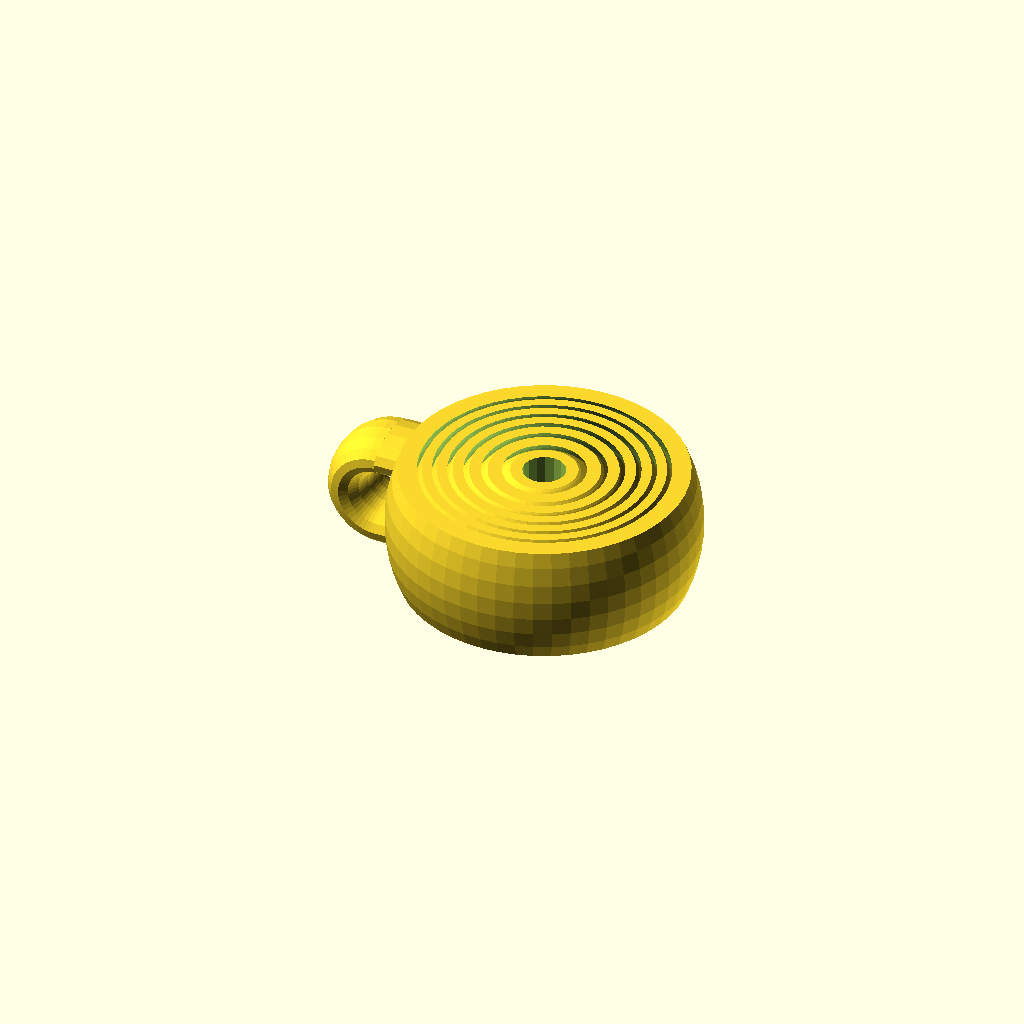
Cell 1 — every parameter at its default value.
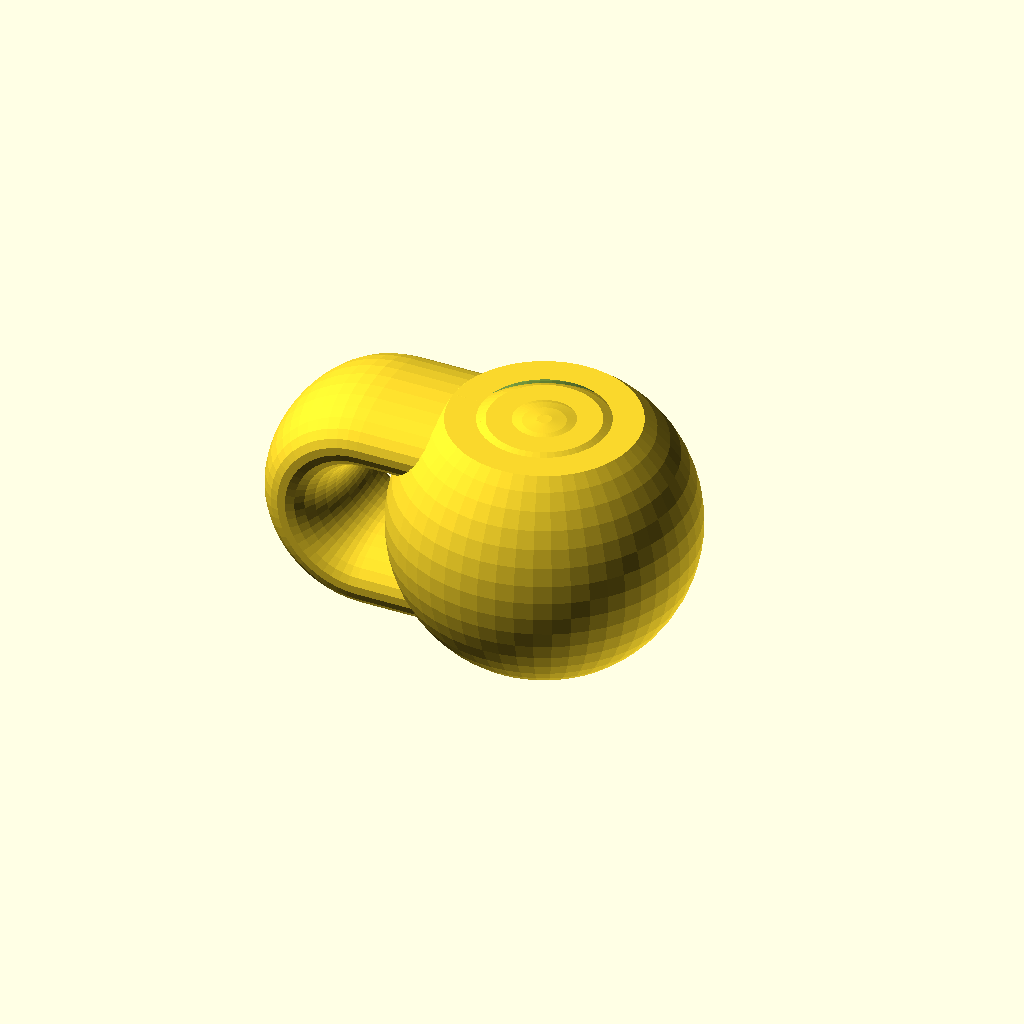
Cell 2: the same model with total_height = 28.
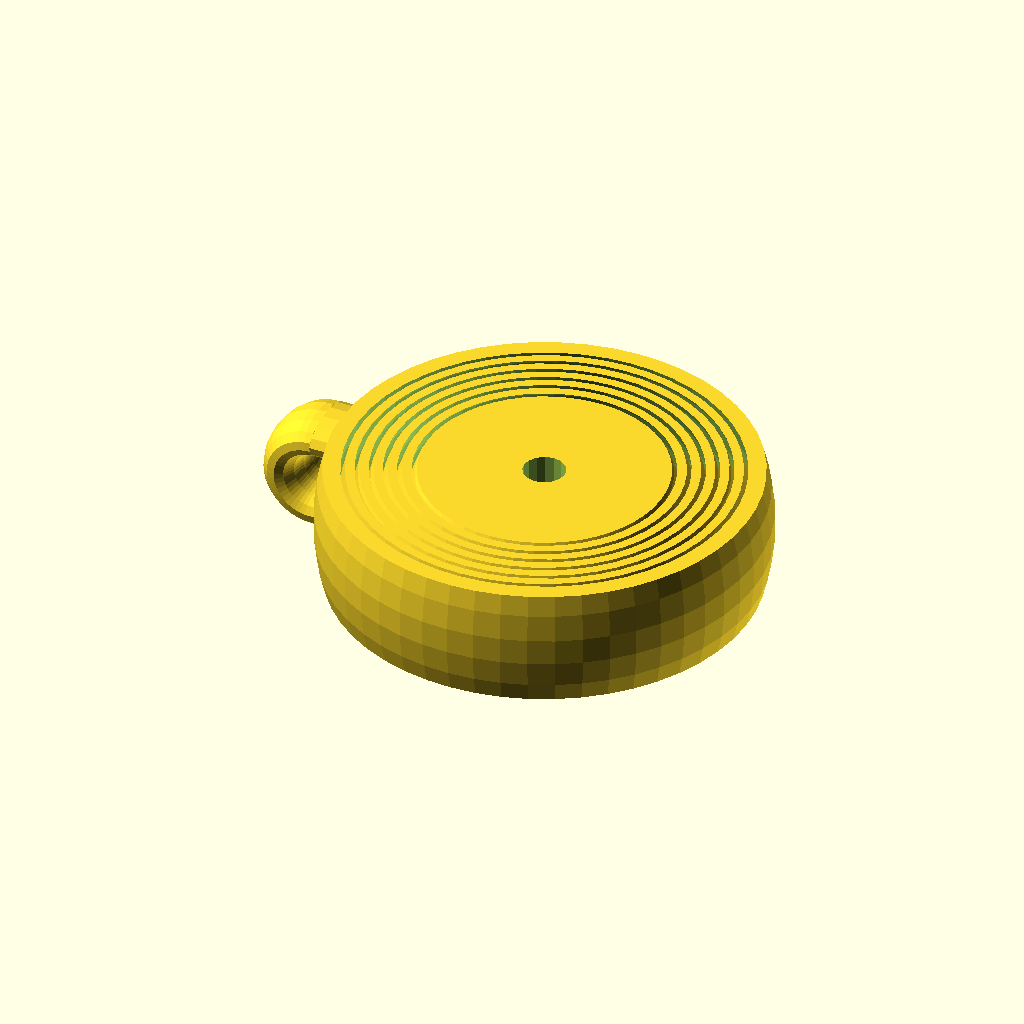
Cell 3 — diam_central_sphere set to 32, the other parameters unchanged.
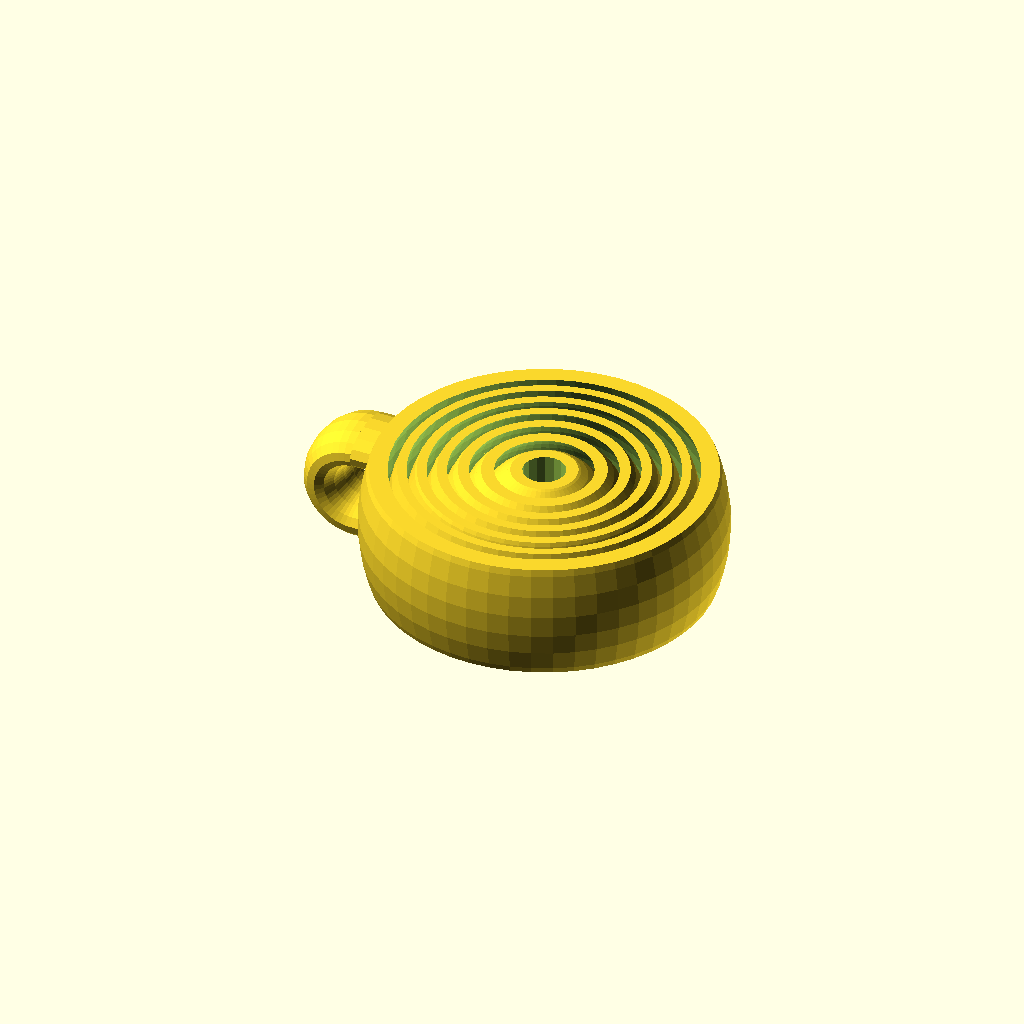
Cell 4 — gap set to 1, the other parameters unchanged.
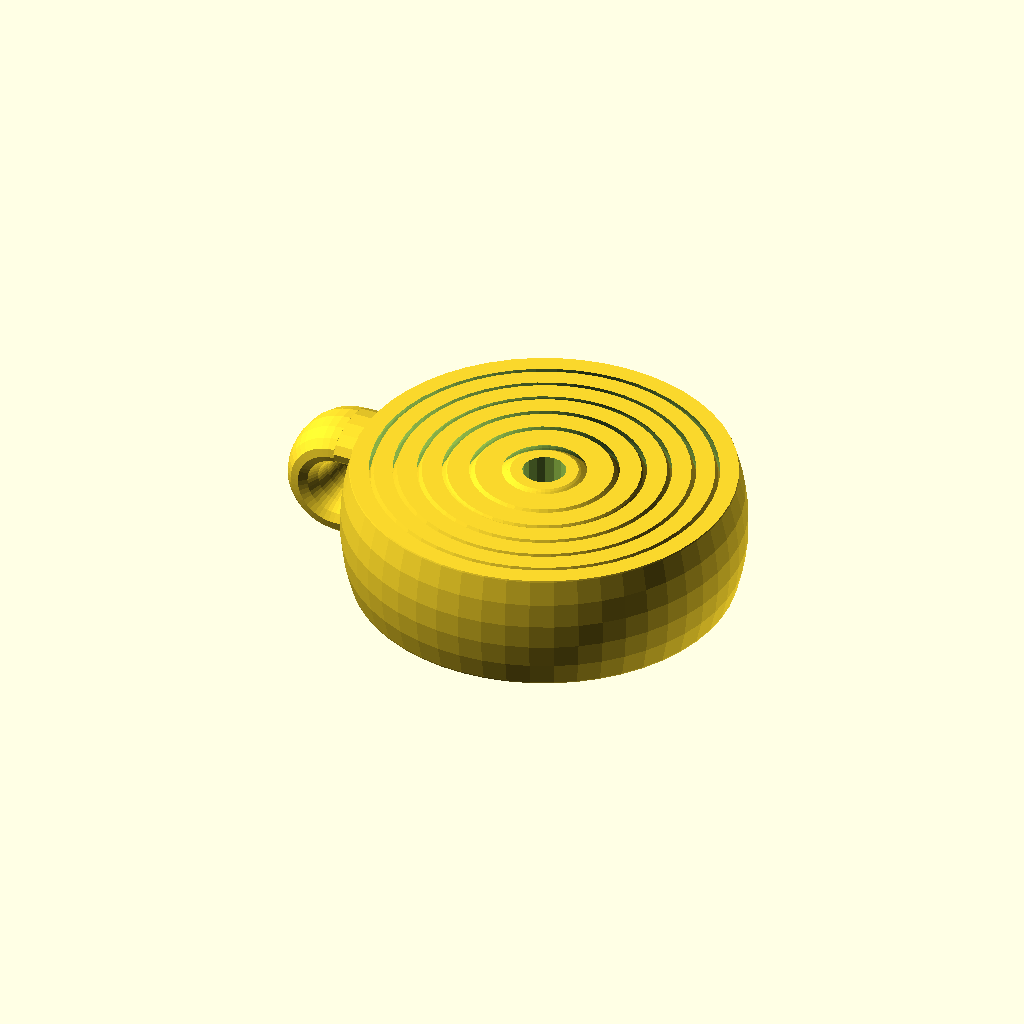
Cell 5 — ring_thickness set to 2, the other parameters unchanged.
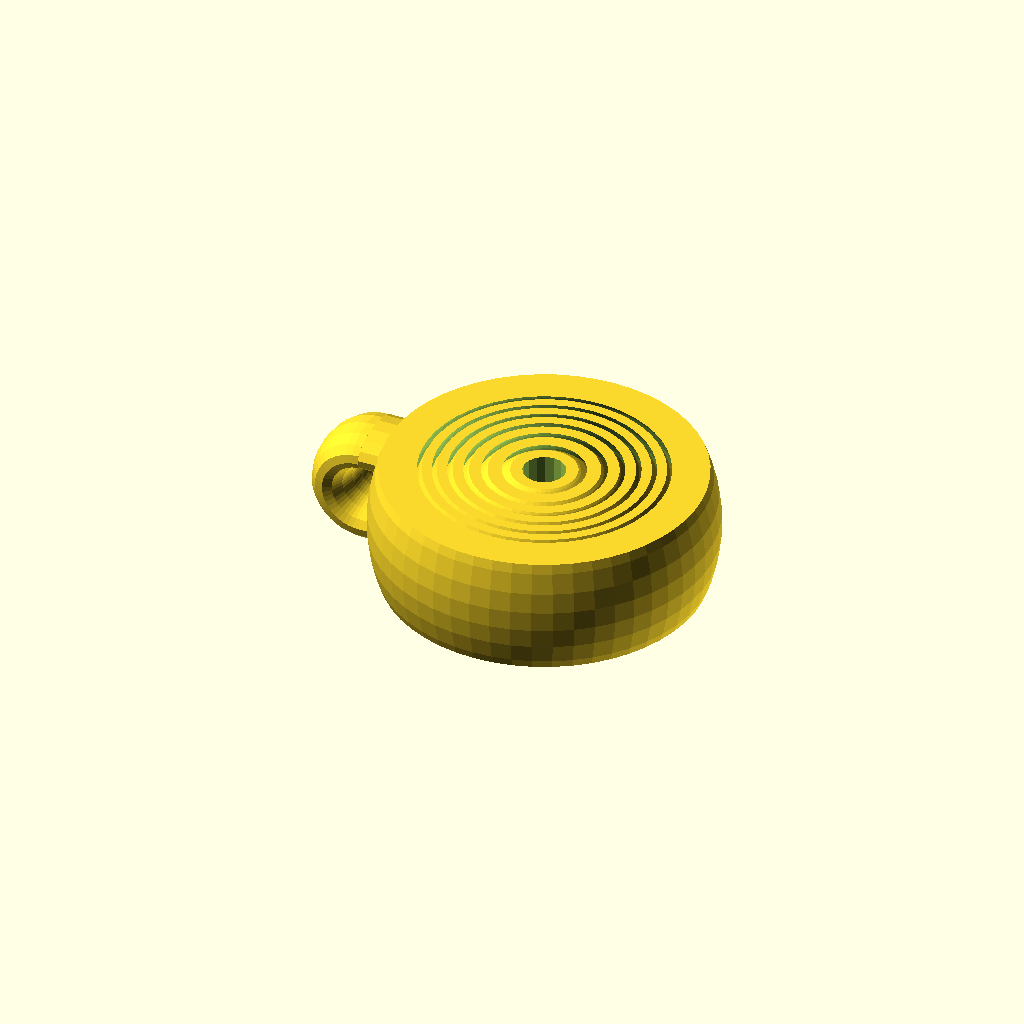
Cell 6: last_ring_thickness = 4 (everything else at default).
All cells are drawn from one camera (rotation 55°, 0°, 25°, orthographic, colour scheme Cornfield), so only the parameter changes between them.
The OpenSCAD source (scadFiles/1979238/3352965.scad):


//Глобальный параметр - размера минимального фрагмента на поверхности. Зависит от 3Д принтера, обычно 0.3-1. Сильно влияет на скорость рендера модели.

//Global parameter - the minimum size of the fragment on the surface. Depends on the 3D printer, typically 0.3-1. Greatly affect the speed rendering model.

$fs = 1;



//Глобальный параметр - размер минимального угла для фрагмента. От этого зависит "гладкость" окружностей. Обычно 3-7. Сильно влияет на скорость рендера модели.

//Global parameter - the size of the minimum angle for the fragment. On this depends the "smoothness" of the circles. Usually 3-7. Greatly affect the speed rendering model.

$fa = 7;



// all size in mm

// все значения размеров в мм



//Общая высота модели

//Total model height 

total_height = 14;



//Диаметр центральной сферы. Желательно делать немного больше чем total_height

//The diameter of the central sphere. It is advisable to do a little more than the total_height

diam_central_sphere = 16;



//Зазор между кольцами. Зависит от возможностей 3D принтера

//The gap between the rings. It depends on the capabilities of 3D printer

gap = 0.5;



//Толщина колец

//The thickness of the rings

ring_thickness = 1;



//Толщина последнего (внешнего) кольца

//The thickness of the latter (outer) ring

last_ring_thickness = 2;



//Отступ проушины от внешней стороны кольца

//Indentation lugs on the external side of the ring

lug_ident = 1;



//Диаметр внутреннего отверстия в центральной сфере

//The diameter of the inner hole in the central sphere

diam_central_cylinder = 5;



//Текст для вывода на внешний обод последнего кольца. Длина никак не контролируется, что может приводить в проблемам. Для генерации кольца без текста, переменная должна содержать символ "пробел". Можно "управлять" размещением символов с помощью пробелов в начале и конце текста.

//Text for printing on the outer rim of the last ring. The length is not controlled, it can lead to problems. To generate ring without text, should contain a "space" character. It is possible to "manage" the placement of symbols with the spaces at the beginning and end of the text.

lettering_text = " ";



//Толщина букв на внешем ободе последнего кольца

//The thickness of the letters on the outer rim of the last ring

letter_thickness = 1;



//Фонт по умолчанию. Желательно использовать моноширинные шрифты

//Default Font. Better use monospaced fonts. 

def_font = "Lucida Console:style=Regular";



//Количество внутренних колец, т.е. между центральной сферой и последним кольцом.

//The number of inner rings, ie, between the central sphere and the last ring.

number_of_rings = 5;





// Main geometry

CentralSphere();



for (i = [1 : number_of_rings]){

	SphereN(i);

}

	

SphereFinal(number_of_rings);



module CentralSphere() {

	difference(){

		intersection() {

			sphere(d = diam_central_sphere, center = true);

			cube([diam_central_sphere, diam_central_sphere, total_height], center = true);

		}

		cylinder(h = total_height+1, d = diam_central_cylinder, center = true);

	}

}



module SphereN(N) {

	cur_sphere_d = diam_central_sphere + gap*2*N + ring_thickness*2*N;

	cur_inner_sphere_d = cur_sphere_d - ring_thickness*2;



	echo("Ring:", N, ", sphere out d=", cur_sphere_d, ", in d=", cur_inner_sphere_d);



	intersection(){

		difference() {

			sphere(d = cur_sphere_d, center = true);

			sphere(d = cur_inner_sphere_d, center = true);

		}

		cube([cur_sphere_d, cur_sphere_d, total_height], center = true);

	}

}



module SphereFinal(N){

	cur_sphere_d = diam_central_sphere+ring_thickness*2*N+gap*2*N+last_ring_thickness*2+gap*2;

	cur_inner_sphere_d = cur_sphere_d-last_ring_thickness*2; 

	lug_angle = (total_height/3+6)/(cur_sphere_d/2)*(180/PI);



	echo("Last ring:", cur_sphere_d, "/", cur_inner_sphere_d, "N:", N, lug_angle);

	union(){

	

		intersection(){

			difference(){

				sphere(d = cur_sphere_d, center=true);

				sphere(d = cur_inner_sphere_d, center=true);

			}

			cube([cur_sphere_d, cur_sphere_d, total_height], center = true);

		}

		

		WriteOnRing(lettering_text, cur_sphere_d/2, total_height-2, lug_angle);

		

		sym_seg = (360-lug_angle)/len(lettering_text);

		rotate([0,0,-(90+sym_seg/2+lug_angle/2)]){

			union(){

				translate([-total_height/3, cur_sphere_d/2+lug_ident, 0]){

					rotate([0, 90, 0])

					rotate_extrude(angle=180, convexity=10)

					translate([total_height/3, total_height/3, 0])

					scale([1, 2, 1])

					circle(d = total_height/3, center=true);

				}

				difference(){

					translate([0, 0, total_height/2-total_height/3/2]){

						rotate([-90, 90, 0])

						linear_extrude(height = cur_sphere_d/2+lug_ident)

						scale([1, 2, 1])

						circle(d = total_height/3, center = true);

					}

					sphere(d=cur_inner_sphere_d + last_ring_thickness*2);	

				}

				difference(){

					translate([0, 0, -total_height/2+total_height/3/2]){

						rotate([-90, 90, 0])

						linear_extrude(height = cur_sphere_d/2+lug_ident)

						scale([1, 2, 1])

						circle(d = total_height/3, center = true);

					}

					sphere(d=cur_inner_sphere_d + last_ring_thickness*2);	

				}

			}

		}

	}

}







module WriteOnRing(text, radius, h, lug_angle){



	text_len = len(text);

	sym_seg = (360-lug_angle)/(text_len);

	

	intersection(){

		for (i=[0:text_len-1]){

			curangle = sym_seg*i;

			echo(i, curangle, cos(curangle)*radius, sin(curangle)*radius);

			translate([cos(curangle)*radius, sin(curangle)*radius, -total_height/2+1])

				rotate([0,0,curangle])

				PrepareSymbol(text[i], h);

		}

		intersection(){

			difference(){

				sphere(d = radius*2+letter_thickness*2, center=true);

				sphere(d = radius*2-last_ring_thickness, center=true);

			}

				cube([radius*2+letter_thickness+5, radius*2+letter_thickness+5, total_height], center = true);

		}

	}

}



module PrepareSymbol(sym, sym_size){

	rotate(90,[0,0,1])

		rotate(90,[1,0,0])

		resize([sym_size, sym_size, 10])

		linear_extrude(height = 10, center=true)

		text(str(sym), size=sym_size, spacing=1, halign="center", valign="bottom", font=def_font);

}
Customizer parameters (derived from the source; name, type, default, range or options):
total_height: number, default 14
diam_central_sphere: number, default 16
gap: number, default 0.5
ring_thickness: number, default 1
last_ring_thickness: number, default 2
lug_ident: number, default 1
diam_central_cylinder: number, default 5
lettering_text: string, default " "
letter_thickness: number, default 1
def_font: string, default "Lucida Console:style=Regular"
number_of_rings: number, default 5
